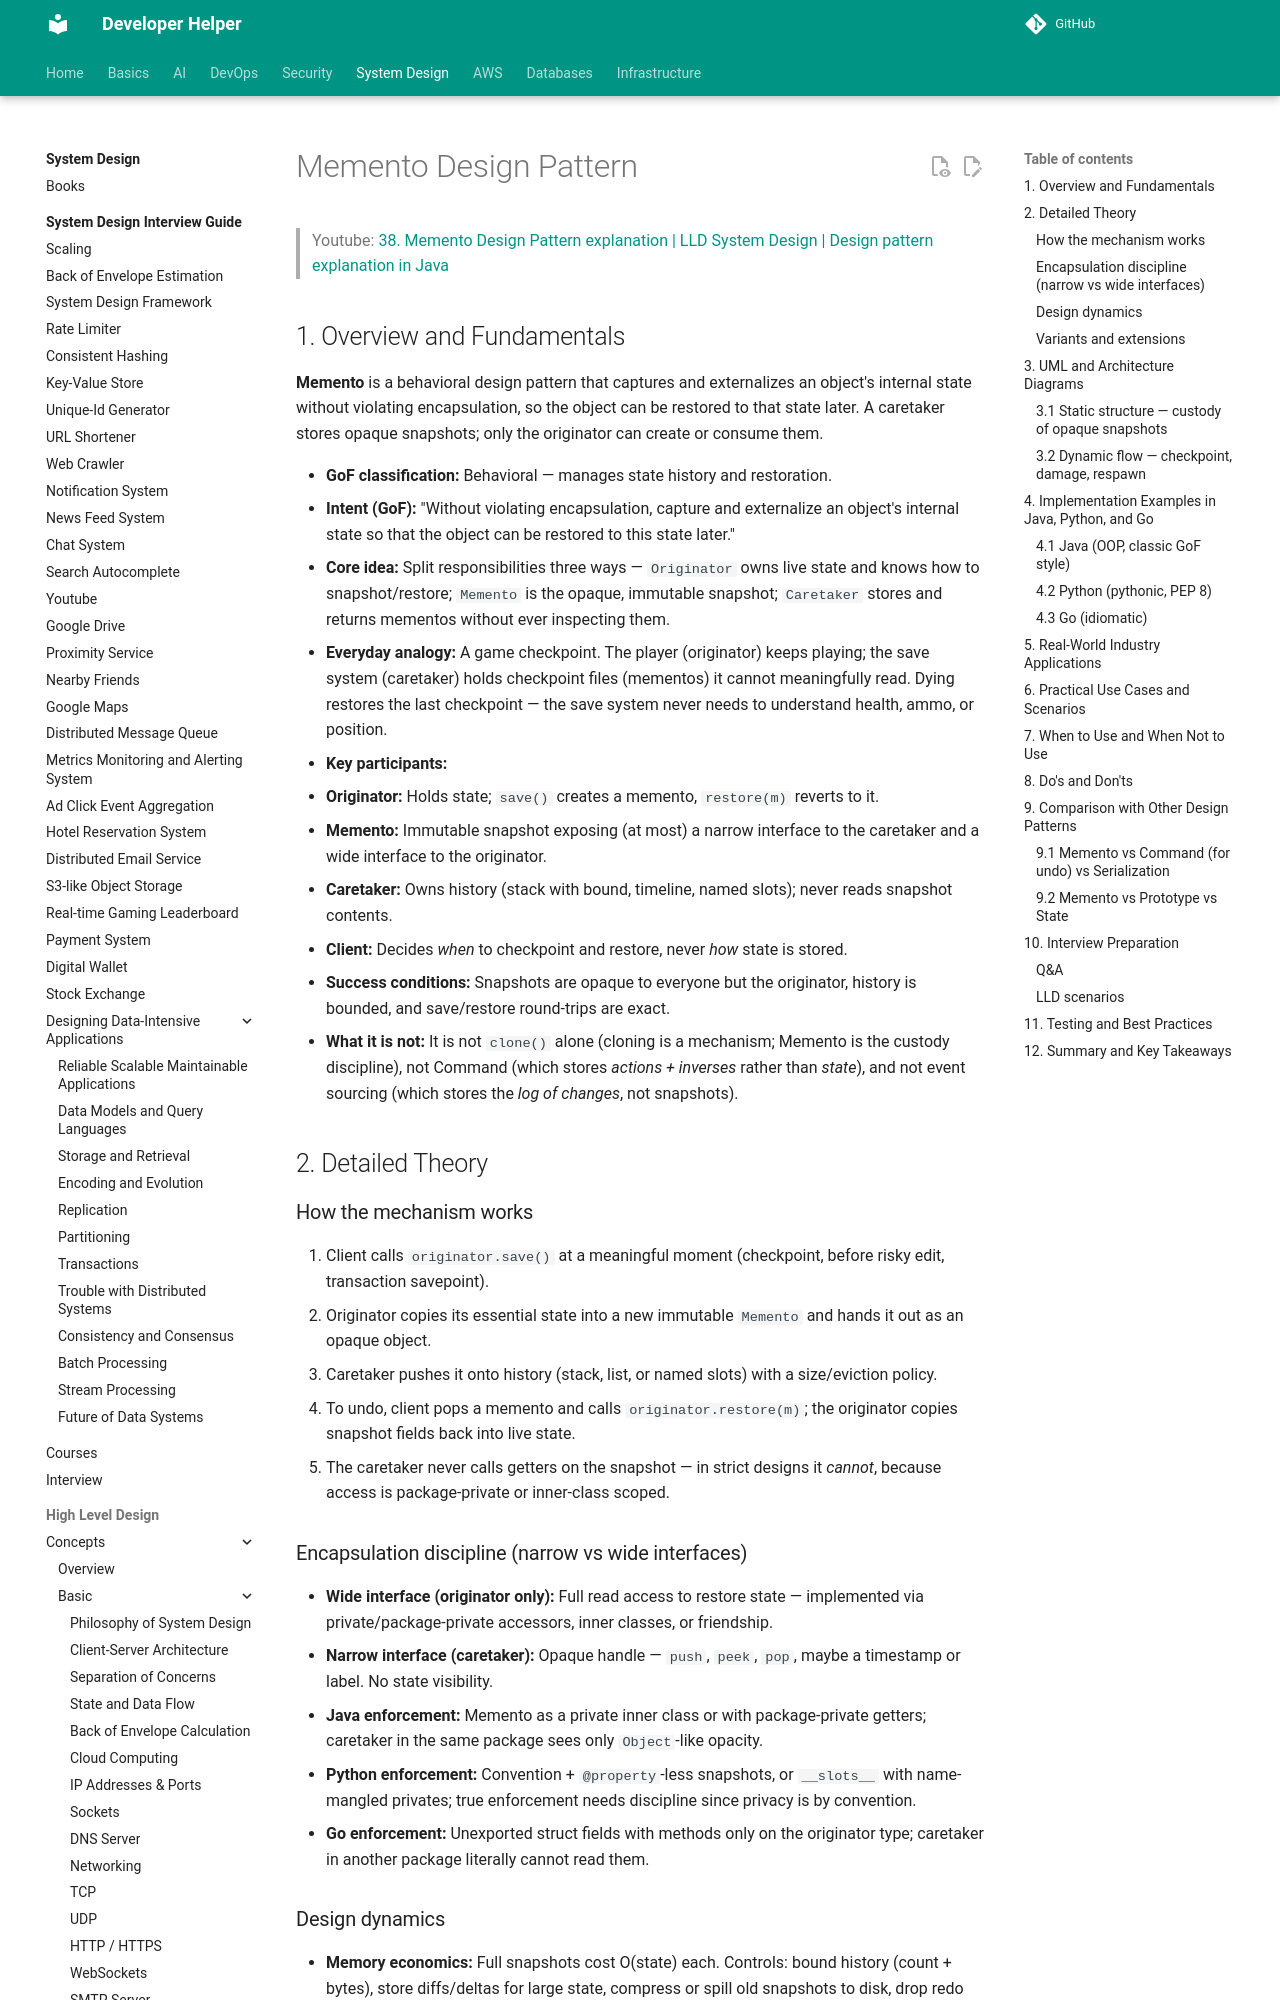

repository: abhishekghoshh/developer-helper · page: system-design/low-level/design-pattern/behavioral/memento/index.html · generator: mkdocs

# Memento Design Pattern

> Youtube: [38. Memento Design Pattern explanation | LLD System Design | Design pattern explanation in Java](https://www.youtube.com/watch?v=nTo7e2lpGZ4)

## 1. Overview and Fundamentals

**Memento** is a behavioral design pattern that captures and externalizes an object's internal state without violating encapsulation, so the object can be restored to that state later. A caretaker stores opaque snapshots; only the originator can create or consume them.

- **GoF classification:** Behavioral — manages state history and restoration.
- **Intent (GoF):** "Without violating encapsulation, capture and externalize an object's internal state so that the object can be restored to this state later."
- **Core idea:** Split responsibilities three ways — `Originator` owns live state and knows how to snapshot/restore; `Memento` is the opaque, immutable snapshot; `Caretaker` stores and returns mementos without ever inspecting them.
- **Everyday analogy:** A game checkpoint. The player (originator) keeps playing; the save system (caretaker) holds checkpoint files (mementos) it cannot meaningfully read. Dying restores the last checkpoint — the save system never needs to understand health, ammo, or position.
- **Key participants:**
  - **Originator:** Holds state; `save()` creates a memento, `restore(m)` reverts to it.
  - **Memento:** Immutable snapshot exposing (at most) a narrow interface to the caretaker and a wide interface to the originator.
  - **Caretaker:** Owns history (stack with bound, timeline, named slots); never reads snapshot contents.
  - **Client:** Decides *when* to checkpoint and restore, never *how* state is stored.
- **Success conditions:** Snapshots are opaque to everyone but the originator, history is bounded, and save/restore round-trips are exact.
- **What it is not:** It is not `clone()` alone (cloning is a mechanism; Memento is the custody discipline), not Command (which stores *actions + inverses* rather than *state*), and not event sourcing (which stores the *log of changes*, not snapshots).

## 2. Detailed Theory

### How the mechanism works

1. Client calls `originator.save()` at a meaningful moment (checkpoint, before risky edit, transaction savepoint).
2. Originator copies its essential state into a new immutable `Memento` and hands it out as an opaque object.
3. Caretaker pushes it onto history (stack, list, or named slots) with a size/eviction policy.
4. To undo, client pops a memento and calls `originator.restore(m)`; the originator copies snapshot fields back into live state.
5. The caretaker never calls getters on the snapshot — in strict designs it *cannot*, because access is package-private or inner-class scoped.
